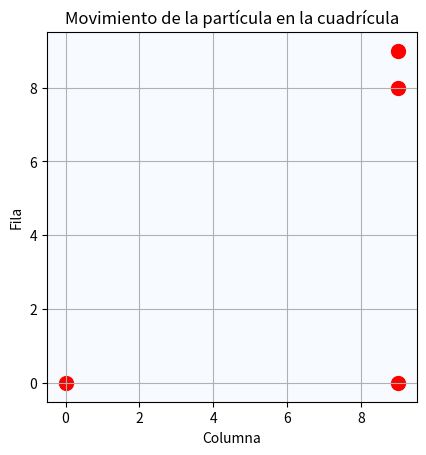

The script that saved this image:
# [redacted]
# [redacted]
# [redacted]
#Practica: 56/60 Movimiento: Espacio de Configuración

import numpy as np
import matplotlib.pyplot as plt

#Definimos las dimensiones de la cuadrícula
grid_size = 10

#Creamos una matriz para representar la cuadrícula con todas las celdas inicialmente vacías
grid = np.zeros((grid_size, grid_size))

#Posición inicial de la partícula
particle_pos = [0, 0]

#Función para mostrar la cuadrícula con la partícula
def visualize(grid, particle_pos):
    plt.imshow(grid, cmap='Blues', origin='lower')
    plt.scatter(particle_pos[1], particle_pos[0], color='red', marker='o', s=100)
    plt.title("Movimiento de la partícula en la cuadrícula")
    plt.xlabel("Columna")
    plt.ylabel("Fila")
    plt.grid(True)
    plt.show()

#Mostramos la cuadrícula inicial con la partícula en su posición inicial
visualize(grid, particle_pos)

#Definimos las posibles direcciones de movimiento (arriba, abajo, izquierda, derecha)
movements = [(0, 1), (0, -1), (1, 0), (-1, 0)]

#Probabilidades de elegir cada dirección de movimiento (inicialmente todas iguales)
probabilities = [0.25, 0.25, 0.25, 0.25]

#Realizamos un número de pasos definido
num_steps = 3
for step in range(num_steps):
    #Elegimos la dirección de movimiento según las probabilidades definidas
    direction = np.random.choice(range(len(movements)), p=probabilities)
    #Movemos la partícula en la dirección elegida
    movement = movements[direction]
    particle_pos[0] = (particle_pos[0] + movement[0]) % grid_size  # Controlamos el movimiento dentro de los límites de la cuadrícula
    particle_pos[1] = (particle_pos[1] + movement[1]) % grid_size
    #Mostramos la cuadrícula con la nueva posición de la partícula
    visualize(grid, particle_pos)

